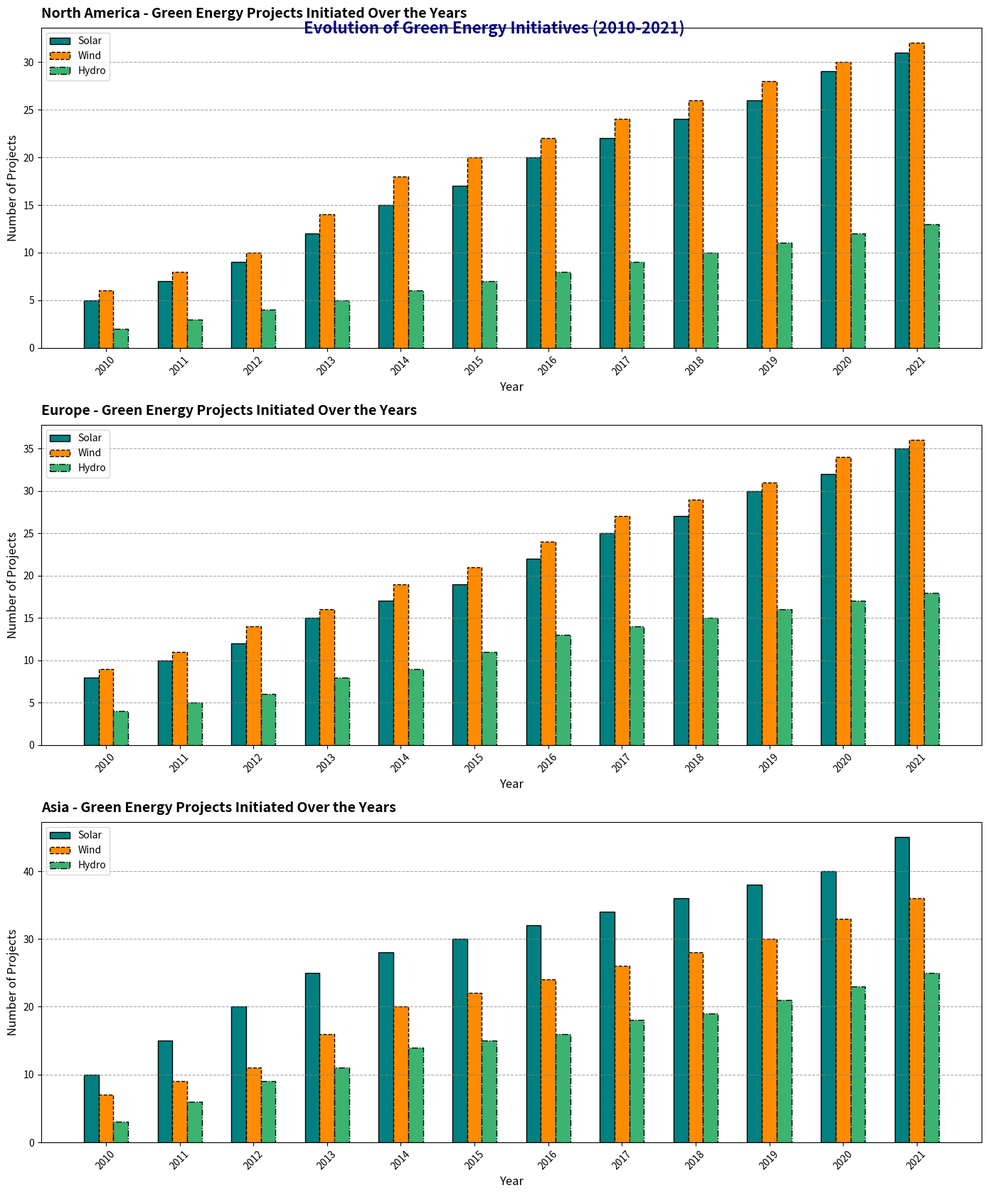

Python code for this plot:
import matplotlib.pyplot as plt
import numpy as np

years = np.arange(2010, 2022)
regions = ['North America', 'Europe', 'Asia']

solar_projects = {
    'North America': [5, 7, 9, 12, 15, 17, 20, 22, 24, 26, 29, 31],
    'Europe': [8, 10, 12, 15, 17, 19, 22, 25, 27, 30, 32, 35],
    'Asia': [10, 15, 20, 25, 28, 30, 32, 34, 36, 38, 40, 45]
}

wind_projects = {
    'North America': [6, 8, 10, 14, 18, 20, 22, 24, 26, 28, 30, 32],
    'Europe': [9, 11, 14, 16, 19, 21, 24, 27, 29, 31, 34, 36],
    'Asia': [7, 9, 11, 16, 20, 22, 24, 26, 28, 30, 33, 36]
}

hydro_projects = {
    'North America': [2, 3, 4, 5, 6, 7, 8, 9, 10, 11, 12, 13],
    'Europe': [4, 5, 6, 8, 9, 11, 13, 14, 15, 16, 17, 18],
    'Asia': [3, 6, 9, 11, 14, 15, 16, 18, 19, 21, 23, 25]
}

fig, ax = plt.subplots(3, 1, figsize=(14, 18))

width = 0.2

# Different styles for bars
colors = ['teal', 'darkorange', 'mediumseagreen']
marker_styles = ['o', '^', 's']
line_styles = ['-', '--', '-.']

for idx, region in enumerate(regions):
    ax[idx].bar(years - width, solar_projects[region], width=width, color=colors[0], label='Solar', edgecolor='black', linestyle=line_styles[0])
    ax[idx].bar(years, wind_projects[region], width=width, color=colors[1], label='Wind', edgecolor='black', linestyle=line_styles[1])
    ax[idx].bar(years + width, hydro_projects[region], width=width, color=colors[2], label='Hydro', edgecolor='black', linestyle=line_styles[2])
    
    ax[idx].set_title(f'{region} - Green Energy Projects Initiated Over the Years', fontsize=14, fontweight='bold', pad=10, loc='left')
    ax[idx].set_xlabel('Year', fontsize=12, style='italic')
    ax[idx].set_ylabel('Number of Projects', fontsize=12, style='italic')
    ax[idx].set_xticks(years)
    ax[idx].set_xticklabels(years, rotation=45, fontsize=10)
    
    ax[idx].yaxis.grid(True, linestyle='--', color='gray', alpha=0.7)

    ax[idx].legend(loc='upper left', fontsize=10)

fig.suptitle('Evolution of Green Energy Initiatives (2010-2021)', fontsize=16, fontweight='bold', color='navy', y=0.92)

plt.tight_layout(rect=[0, 0, 1, 0.96])

plt.show()
